Run: headless pygame with SDL's dummy video driver; simulated clock (each Clock.tick advances the game by its frame time, no real sleeping); random seed 0; keys injected as events and as key.get_pressed() state; no mouse input.
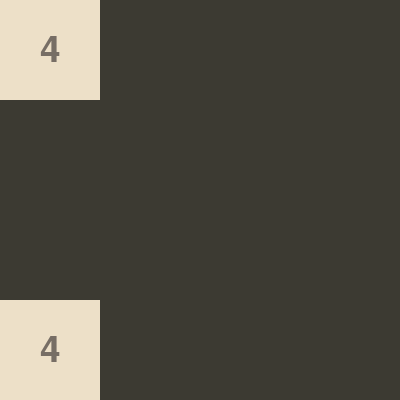
Frame 1 of 4 · flips 1–60 · no input
Frame 2 of 4 · flips 61–180 · tapped SPACE, RETURN · held RIGHT (→), D · screen unchanged from frame 1, image omitted
Frame 3 of 4 · flips 181–300 · held DOWN (↓), S · screen unchanged from frame 2, image omitted
Frame 4 of 4 · flips 301–420 · held LEFT (←), A, UP (↑), W · screen unchanged from frame 3, image omitted

The pygame program that drew these frames:

import pygame
import random


pygame.init()


SCREEN_SIZE = 400
GRID_SIZE = 4
TILE_SIZE = SCREEN_SIZE // GRID_SIZE
BACKGROUND_COLOR = (187, 173, 160)
TILE_COLORS = {
    2: (238, 228, 218),
    4: (237, 224, 200),
    8: (242, 177, 121),
    16: (245, 149, 99),
    32: (246, 124, 95),
    64: (246, 94, 59),
    128: (237, 207, 114),
    256: (237, 204, 97),
    512: (237, 200, 80),
    1024: (237, 197, 63),
    2048: (237, 194, 46)
}
FONT_COLOR = (119, 110, 101)

screen = pygame.display.set_mode((SCREEN_SIZE, SCREEN_SIZE))
pygame.display.set_caption("2048")


font = pygame.font.Font(None, 55)

def draw_board(board):
    screen.fill(BACKGROUND_COLOR)
    for i in range(GRID_SIZE):
        for j in range(GRID_SIZE):
            tile_value = board[i][j]
            tile_color = TILE_COLORS.get(tile_value, (60, 58, 50))
            pygame.draw.rect(screen, tile_color,
                             (j * TILE_SIZE, i * TILE_SIZE, TILE_SIZE, TILE_SIZE))
            if tile_value != 0:
                text = font.render(str(tile_value), True, FONT_COLOR)
                text_rect = text.get_rect(center=(j * TILE_SIZE + TILE_SIZE // 2, i * TILE_SIZE + TILE_SIZE // 2))
                screen.blit(text, text_rect)
    pygame.display.flip()

def initialize_board():
    board = [[0] * GRID_SIZE for _ in range(GRID_SIZE)]
    for _ in range(2):
        add_random_tile(board)
    return board

def add_random_tile(board):
    empty_tiles = [(i, j) for i in range(GRID_SIZE) for j in range(GRID_SIZE) if board[i][j] == 0]
    if not empty_tiles:
        return
    i, j = random.choice(empty_tiles)
    board[i][j] = random.choice([2, 4])

def slide_left(board):
    def merge(row):
        new_row = [0] * GRID_SIZE
        last = -1
        pos = 0
        for j in range(GRID_SIZE):
            if row[j] != 0:
                if last == row[j]:
                    new_row[pos - 1] *= 2
                    last = -1
                else:
                    new_row[pos] = row[j]
                    last = row[j]
                    pos += 1
        return new_row

    new_board = [merge(row) for row in board]
    return new_board

def move_left(board):
    new_board = slide_left(board)
    if new_board != board:
        add_random_tile(new_board)
    return new_board

def main():
    board = initialize_board()
    running = True

    while running:
        for event in pygame.event.get():
            if event.type == pygame.QUIT:
                running = False
            elif event.type == pygame.KEYDOWN:
                if event.key == pygame.K_LEFT:
                    board = move_left(board)
        draw_board(board)

    pygame.quit()

if __name__ == "__main__":
    main()
